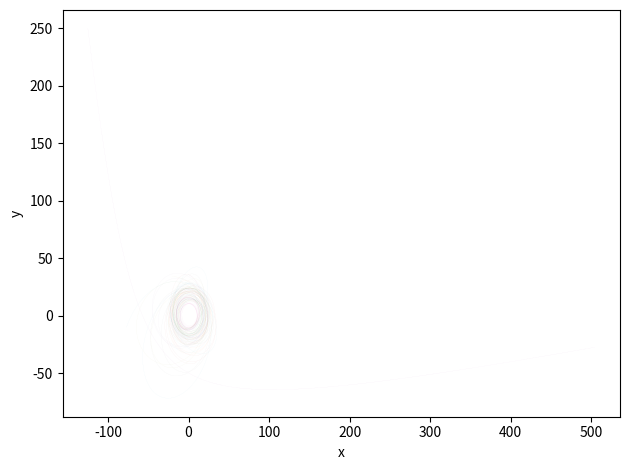

Generate this figure with matplotlib: (Note: this script raises an exception after producing the figure.)
import numpy as np
import matplotlib.pyplot as plt
from matplotlib import animation


class Particle:

    def __init__(self, mass):
        self.R = np.zeros((int(N), 3))
        self.V = np.zeros((int(N), 3))
        self.M = mass
        self.time = np.zeros((int(N)))

    def initialstate(self, x, y, z, vx, vy, vz):
        self.R[0, 0] = x
        self.R[0, 1] = y
        self.R[0, 2] = z
        self.V[0, 0] = vx
        self.V[0, 1] = vy
        self.V[0, 2] = vz
        self.time[0] = 0


class Gravity:
    def __init__(self, centres, orbits):
        self.centres = centres
        self.orbs = orbits
    ''' Function defined to compute the acceleration and velocity due to the gravitational interaction between a test-particle in the presence of a massive object 'gravitating_object'
    using a Runge-Kutta fourth order method. The function returns two coefficients, KTv abd KTp which can then be used to propagate the velocity and position a step forward
    dT in time by multiplying theses coefficients by dT.  '''

    def RK4_acceleration(self, gravitating_object, testparticle, h, i):

        dis = ((testparticle.R[i, 0] - gravitating_object.R[i, 0])**2 + (testparticle.R[i, 1] - gravitating_object.R[i, 1])**2 + (testparticle.R[i, 2] - gravitating_object.R[i, 2])**2)**0.5
        K1v = np.zeros(3)
        K1p = np.zeros(3)
        K2v = np.zeros(3)
        K2p = np.zeros(3)
        K3v = np.zeros(3)
        K3p = np.zeros(3)
        K4v = np.zeros(3)
        K4p = np.zeros(3)
        KTv = np.zeros(3)
        KTp = np.zeros(3)
        a = np.zeros(3)
        if gravitating_object.M != 0:
            for k in range(2):
                a[k] = - gravitating_object.M * G * testparticle.R[i, k] / dis**3
                K1v[k] = a[k] * h
                K1p[k] = testparticle.V[i, k] * h

            dis2 = ((testparticle.R[i, 0] - gravitating_object.R[i, 0] + K1p[0] * h / 2)**2 + (testparticle.R[i, 1] - gravitating_object.R[i, 1] + K1p[1] * h / 2)**2 + (testparticle.R[i, 2] - gravitating_object.R[i, 2] + K1p[2] * h / 2)**2)**0.5
            for k in range(2):
                K2v[k] = -(gravitating_object.M * G * (testparticle.R[i, k] + (K1p[k] * h / 2))) / dis2**3
                K2p[k] = testparticle.V[i, k] + (K1v[k] * h / 2)

            dis3 = ((testparticle.R[i, 0] - gravitating_object.R[i, 0] + (K2p[0] * h / 2))**2 + (testparticle.R[i, 1] - gravitating_object.R[i, 1] + (K2p[1] * h / 2))**2 + (testparticle.R[i, 2] - gravitating_object.R[i, 2] + (K2p[2] * h / 2))**2)**0.5
            for k in range(2):
                K3v[k] = -(gravitating_object.M * G * (testparticle.R[i, k] + (K2p[k] * h / 2))) / dis3**3
                K3p[k] = testparticle.V[i, k] + (K2v[k] * h / 2)

            dis4 = ((testparticle.R[i, 0] - gravitating_object.R[i, 0] + (K3p[0] * h))**2 + (testparticle.R[i, 1] - gravitating_object.R[i, 1] + (K3p[1] * h))**2 + (testparticle.R[i, 2] - gravitating_object.R[i, 2] + (K3p[2] * h))**2)**0.5
            for k in range(2):
                K4v[k] = -(gravitating_object.M * G * (testparticle.R[i, k] + (K3p[k] * h))) / dis4**3
                K4p[k] = testparticle.V[i, k] + (K3v[k] * h)

            KTv = ((1 / 6) * (K1v + (2 * K2v) + (2 * K3v) + K4v))
            KTp = ((1 / 6) * (K1p + (2 * K2p) + (2 * K3p) + K4p))
        return KTv, KTp

    ''' Function defined to return two coefficients to propagte the velocity and position using a first order Euler method. '''

    def Euler_acceleration(self, gravitating_object, testparticle, h, i):
        dis = ((testparticle.R[i, 0] - gravitating_object.R[i, 0])**2 + (testparticle.R[i, 1] - gravitating_object.R[i, 1])**2 + (testparticle.R[i, 2] - gravitating_object.R[i, 2])**2)**0.5
        K1v = np.zeros(3)
        K1p = np.zeros(3)
        a = np.zeros(3)
        for k in range(3):
            a[k] = - gravitating_object.M * G * testparticle.R[i, k] / dis**3
            K1v[k] = a[k]
            K1p[k] = testparticle.V[i, k]
        return K1v, K1p

    ''' Function defined to propagate the velocity and position of massive objects defined by the array 'objects' which are all massive enough so that they all produce a
    significant gravitational influence on each other. '''

    def iterate_mutualattract_RK4(self, test_particle, target_index, h, i):
        positioniterator = np.zeros(3)
        velocityiterator = np.zeros(3)
        iteratorv = np.zeros((len(centres), 3))
        iteratorx = np.zeros((len(centres), 3))
        for index in range(len(self.centres)):
            if index != target_index:
                velocityiterator, positioniterator = self.RK4_acceleration(self.centres[index], test_particle, h, i)
                iteratorv[index, :] = velocityiterator
                iteratorx[index, :] = positioniterator
        test_particle.V[i + 1, :] = h * np.sum(iteratorv, axis=0) + test_particle.V[i, :]
        test_particle.R[i + 1, :] = h * np.sum(iteratorx, axis=0) + test_particle.R[i, :]
        return test_particle.V[i + 1, :], test_particle.R[i + 1, :]

    ''' Function defined which propagates the velocity and position of a set of test-particles which have small masses so that they do not produce a significant
    gravitational influence on one another. Because of this, to propagate their coordinates only the gravitational influence of the objects in the array 'orbits' is
    accounted for in the calculation of the KTv and KTp coefficients. '''

    def iterate_centralfield_RK4(self, testparticle, h, i):
        positioniterator = np.zeros(3)
        velocityiterator = np.zeros(3)
        iteratorv = np.zeros((len(centres), 3))
        iteratorx = np.zeros((len(centres), 3))
        for j in range(len(centres)):
            velocityiterator, positioniterator = self.RK4_acceleration(self.centres[j], testparticle, h, i)
            iteratorv[j, :] = velocityiterator
            iteratorx[j, :] = positioniterator
        testparticle.V[i + 1, :] = h * np.sum(iteratorv, axis=0) + testparticle.V[i, :]
        testparticle.R[i + 1, :] = h * iteratorx[0] + testparticle.R[i, :]
        return testparticle.V[i + 1, :], testparticle.R[i + 1, :]


if __name__ == '__main__':
    ''' The total time for which the simulation is to be run is defined in addition to the base time interval dT. The adapted time, 'dT_adapted'
    is used to propagate the velocity and position of the bodies in the simulation, and it is a fraction of dT determined by the adaptive step code.
    The physical constant G is defined also, in addition to the masses of the bodies in the simulation: the mass of the massive bodies is taken as
    10^12, as the program is currently set-up to simmulate galaxy interaction, and the mass of a galaxy is approximately 12 orders of magnitude
    greater than a star. The letters R and r hold the distances used in computations, in units of kiloparsecs, and thus the time is in units of
    500000 years (the same units as used in Toomre & Toomre 'Galactic Bridges and tails' 1972, The Astrophysical journal, 178, pg 623-666).  '''
    T = 2000
    dT = 0.9
    dT_adapted = dT
    time = 0
    N = 1000000
    G = 1e-11
    M = 1e12
    m = 1
    r = 25  # in kiloparecs
    R = 10 * r
    V = (G * M / R)**0.5
    v = (G * M / r)**0.5
    centre1 = Particle(M)
    centre1.initialstate(0, 0, 0, 0, 0, 0)
    centre2 = Particle(30 * M)
    centre2.initialstate(-0.5 * R, R, 0, 0.35 * V, -2 * V, 0)

    centres = [centre1, centre2]

    ''' Code which initialises a set of test particles with masses between 0.2 and 1.2 solar masses, in circular orbits between 0.4 and 1.4 times r, around a
    central galaxy mass at (0,0,0).  '''
    orbits = []
    difference_centres = []
    for i in range(10):
        new_particle = Particle((np.random.rand() + 0.2) * m)
        rx = (2 * np.random.rand() - 1) * r
        ry = (2 * np.random.rand() - 1) * r
        r0 = (rx**2 + ry**2)**0.5
        vy = (G * M / r0)**0.5 * rx / r0
        vx = -(G * M / r0)**0.5 * ry / r0
        new_particle.initialstate(rx, ry, 0, vx, vy, 0)
        if (rx**2 + ry**2)**0.5 >= 0.3 * r:
            orbits.append(new_particle)
    gravity = Gravity(centres, orbits)
    i = 0

    ''' Loop defined to simulate the propagation of the test-particles and galaxy centres defined above. An adaptive step size algorithm is implemented
    to make the simulation more efficient.  '''
    while time < T:
        solution1 = []
        solution2 = []
        difference = []
        vector = np.zeros(3)
        ''' adaptive step size algorithm to optimise run time and accuracy of computation.'''
        for k in range(len(centres)):  # Iteration with initial step size.
            solution1.append(gravity.iterate_mutualattract_RK4(centres[k], k, dT, i))
        for k in range(len(orbits)):
            solution1.append(gravity.iterate_centralfield_RK4(orbits[k], dT, i))

        for k in range(len(centres)):  # Iteration with half initial step size to time + dT/2.
            centres[k].V[i + 1, :], centres[k].R[i + 1, :] = gravity.iterate_mutualattract_RK4(centres[k], k, dT / 2, i)
        for k in range(len(orbits)):
            orbits[k].V[i + 1, :], orbits[k].R[i + 1, :] = gravity.iterate_centralfield_RK4(orbits[k], dT / 2, i)

        for k in range(len(centres)):  # Iterate with half step size to get to time + dT.
            solution2.append(gravity.iterate_mutualattract_RK4(centres[k], k, dT / 2, i + 1))
        for k in range(len(orbits)):
            solution2.append(gravity.iterate_centralfield_RK4(orbits[k], dT / 2, i + 1))

        for k in range(len(solution1)):  # Difference in vectors when [i + 1] is determined with dT and 2 * dT/2.
            difference.append(np.linalg.norm(solution1[k]) - np.linalg.norm(solution2[k]))

        if np.linalg.norm(difference) != 0:  # Adjustment of step size so that the error is below a given bound.
            dT_adapted = dT * (0.008008522 / np.linalg.norm(difference))**0.2
        time += dT_adapted

        for k in range(len(centres)):  # Determination of i + 1 using the adatped step size.
            centres[k].V[i + 1, :], centres[k].R[i + 1, :] = gravity.iterate_mutualattract_RK4(centres[k], k, dT_adapted, i)
            centres[k].time[i + 1] = time
        for k in range(len(orbits)):
            orbits[k].V[i + 1, :], orbits[k].R[i + 1, :] = gravity.iterate_centralfield_RK4(orbits[k], dT_adapted, i)
            orbits[k].time[i + 1] = time
        vector = centres[0].R[i, :] - centres[1].R[i, :]
        a = np.linalg.norm(vector)
        difference_centres.append(a)
        i += 1


    # Analysis of motion of bodies.
    plotting_lim = i
    print(time, i, 'average step size=', time / i)
    closest_approach = np.amin(difference_centres)
    print('closest approach distance=', closest_approach / r)
    print('number of orbits:', print(len(orbits)))
    actual_time = ((centres[1].R[0, 0] - centres[1].R[plotting_lim, 0]) * 3.089 * 1e19) / (131069) # Scaling of times and distances.
    print('time passed=', actual_time)
    # energy, for analysis of accuracy of circular orbits:
    # fchange = []
    # for i in range(len(orbits)):
    #     U0 = (0.5 * G * centres[0].M * orbits[0].M) / (np.linalg.norm(orbits[0].R[0]))
    #     Uf = (0.5 * G * centres[0].M * orbits[0].M) / (np.linalg.norm(orbits[0].R[plotting_lim]))
    #     fractionalchange = (Uf - U0) / U0
    #     fchange.append(fractionalchange)
    # print('fractional change in energy=', np.mean(fchange))

    # Plot of orbit paths.
    fig1 = plt.figure()
    ax = fig1.add_subplot(111)
    for i in range(len(orbits)):
        if np.linalg.norm(orbits[i].R[plotting_lim, :]) <= 60000:
            plt.plot(orbits[i].R[0: plotting_lim, 0], orbits[i].R[0: plotting_lim, 1], linewidth=0.01)
    plt.plot(centres[0].R[0: plotting_lim, 0], centres[0].R[0: plotting_lim, 1], 'b', linewidth=1)
    plt.plot(centres[1].R[0:plotting_lim, 0], centres[1].R[0: plotting_lim, 1], 'm', linewidth=0.01)
    #plt.plot(centres[2].R[0:plotting_lim, 0], centres[2].R[0: plotting_lim, 1], 'm', linewidth=0.01)
    ax.set_xlabel('x')
    ax.set_ylabel('y')
    plt.tight_layout()
    plt.savefig('orbitsXYZ.pdf', bbox="tight")


    data1 = centres[0].R
    data2 = centres[1].R
    xorbitdata = np.zeros(len(orbits)+2)
    yorbitdata = np.zeros(len(orbits)+2)
    fig, ax = plt.subplots()
    ax.set(xlim=(- 2*max(data2[:,0]),  2*max(data2[:,0])), ylim=(- 2*max(data2[:,1]),  2*max(data2[:,1])))
    scat = plt.scatter([], [], s=1,)

    # Animate the particles' motion in plane.
    def animate(u):
        for i in range(len(orbits)-2):
            xorbitdata[i] = orbits[i].R[u,0]
            yorbitdata[i] = orbits[i].R[u,1]
        xorbitdata[len(orbits)-1] = data1[u,0]
        xorbitdata[len(orbits)] = data2[u,0]
        yorbitdata[len(orbits)-1] = data1[u,1]
        yorbitdata[len(orbits)] = data2[u,1]

        data = np.vstack((xorbitdata, yorbitdata))
        dataB = data.T

        scat.set_offsets(data.T)
        return scat,

    anim = animation.FuncAnimation(fig, animate ,frames=plotting_lim, interval=1000, blit=True)
    anim.save('displacement.mp4', fps=200)


    # Plots of the shape of central galaxy at different instants in time during the simmulation.
    unplotted = []
    fig = plt.figure()
    ax = fig.add_subplot(111)
    plt.scatter(centre1.R[plotting_lim, 0], centre1.R[plotting_lim, 1], s=1)
    for i in range(len(orbits)):
        if np.linalg.norm(orbits[i].R[plotting_lim, :]) <= 600:
            plt.scatter(orbits[i].R[plotting_lim, 0], orbits[i].R[plotting_lim, 1], s=0.4)
        else:
            unplotted.append(orbits[i].R[plotting_lim, :])
    ax.set_xlabel('x')
    ax.set_ylabel('y')
    plt.tight_layout()
    plt.savefig('galaxyfinalXYZ.pdf', bbox="tight")
    print('number of unpolotted orbitals:', len(unplotted))

    unplotted2 = []
    fig = plt.figure()
    ax = fig.add_subplot(111)
    plt.scatter(centre1.R[int(plotting_lim * 0.1), 0], centre1.R[int(plotting_lim * 0.1), 1], s=1)
    for i in range(len(orbits)):
        if np.linalg.norm(orbits[i].R[int(plotting_lim * 0.1), :]) <= 600:
            plt.scatter(orbits[i].R[int(plotting_lim * 0.1), 0], orbits[i].R[int(plotting_lim * 0.1), 1], s=0.2)
        else:
            unplotted2.append(orbits[i].R[int(plotting_lim * 0.1), :])
    ax.set_xlabel('x')
    ax.set_ylabel('y')
    plt.tight_layout()
    plt.savefig('galaxy0.1XYZ.pdf', bbox="tight")
    print('number of unpolotted orbitals:', len(unplotted2))
